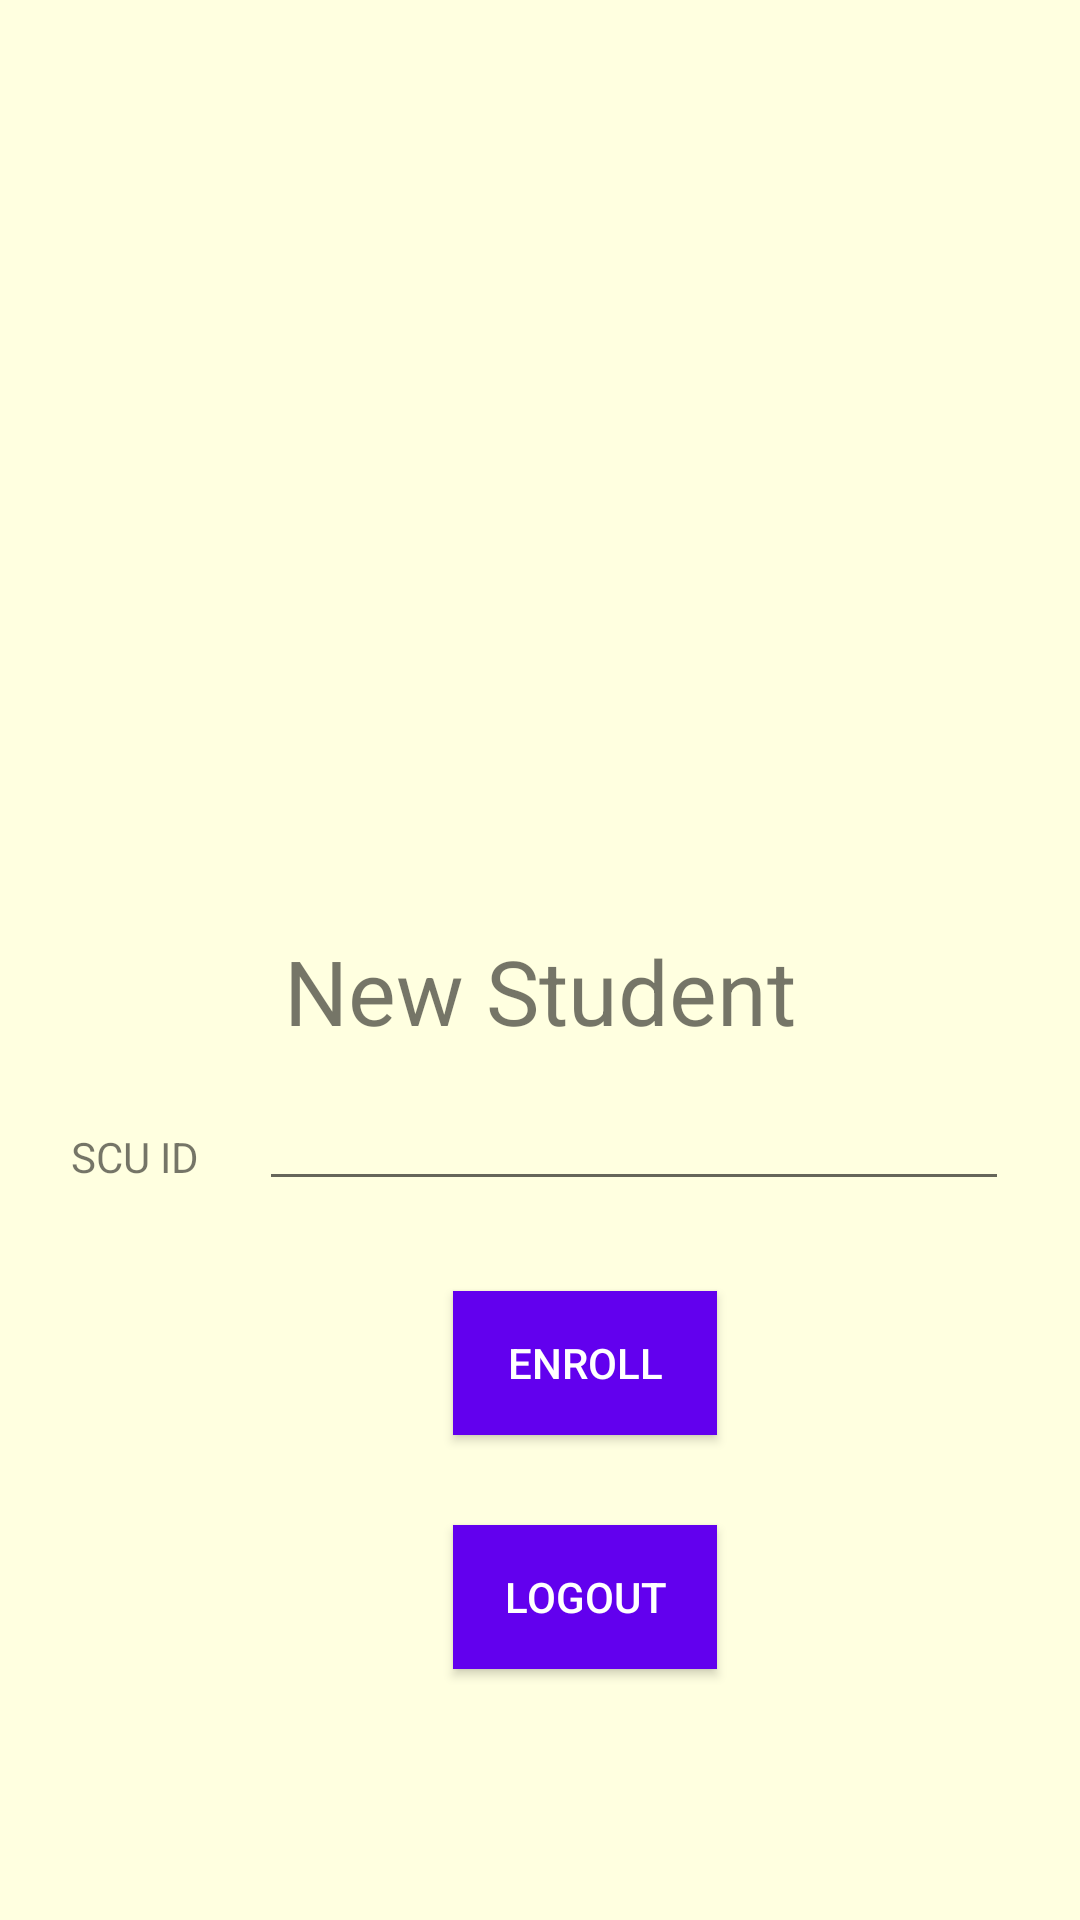

The Android layout XML behind this screen, and the referenced resources:
<!-- AndroidManifest.xml: application theme AppTheme -->
<!-- res/layout/activity_second.xml -->
<?xml version="1.0" encoding="utf-8"?>
<LinearLayout xmlns:android="http://schemas.android.com/apk/res/android"
    xmlns:tools="http://schemas.android.com/tools"
    android:layout_width="match_parent"
    android:layout_height="match_parent"
    android:orientation="vertical"
    android:background="#FFFFE0">


    <ImageView
        android:layout_width="250dp"
        android:layout_height="250dp"
        android:layout_gravity="center"
        android:layout_marginTop="30dp"
        android:background="@drawable/scu"/>

    <TextView
        android:layout_width="wrap_content"
        android:layout_height="wrap_content"
        android:text="New Student"
        android:textSize="30dp"
        android:layout_gravity="center"
        android:layout_marginTop="30dp"
        />


    <LinearLayout
        android:layout_width="wrap_content"
        android:layout_height="wrap_content"
        android:orientation="horizontal"
        android:layout_gravity="center"
        android:layout_marginTop="20dp">
        <TextView
            android:layout_width="wrap_content"
            android:layout_height="wrap_content"
            android:text="SCU ID"
            android:layout_marginRight="20dp"
            />
        <EditText
            android:id="@+id/scu_id"
            android:layout_width="250dp"
            android:layout_height="30dp"
            android:textSize="10dp"
            />

    </LinearLayout>



    <Button
        android:id="@+id/enroll"
        android:layout_width="wrap_content"
        android:layout_height="wrap_content"
        android:layout_marginTop="30dp"
        android:layout_marginRight="75dp"

        android:background="@color/colorPrimary"
        android:text="ENROLL"
        android:layout_marginLeft="90dp"
        android:textColor="#FFFFFF"
        android:layout_gravity="center_horizontal"/>
    <Button
        android:id="@+id/logout"
        android:layout_width="wrap_content"
        android:layout_height="wrap_content"
        android:layout_marginTop="30dp"
        android:layout_marginRight="75dp"
        android:textColor="#FFFFFF"

        android:background="@color/colorPrimary"
        android:text="LOGOUT"
        android:layout_marginLeft="90dp"
        android:layout_gravity="center_horizontal"/>





</LinearLayout>
<!-- resources referenced by this layout -->
<resources>
  <style name="AppTheme" parent="Theme.AppCompat.Light.DarkActionBar">
          
          <item name="colorPrimary">@color/colorPrimary</item>
          <item name="colorPrimaryDark">@color/colorPrimaryDark</item>
          <item name="colorAccent">@color/colorAccent</item>
      </style>
  <!-- not gathered from this repository: default colours our renderer supplied (Android Studio template values) -->
  <color name="colorPrimary">#FF6200EE</color>
  <color name="colorPrimaryDark">#FF3700B3</color>
  <color name="colorAccent">#FF03DAC5</color>
</resources>
